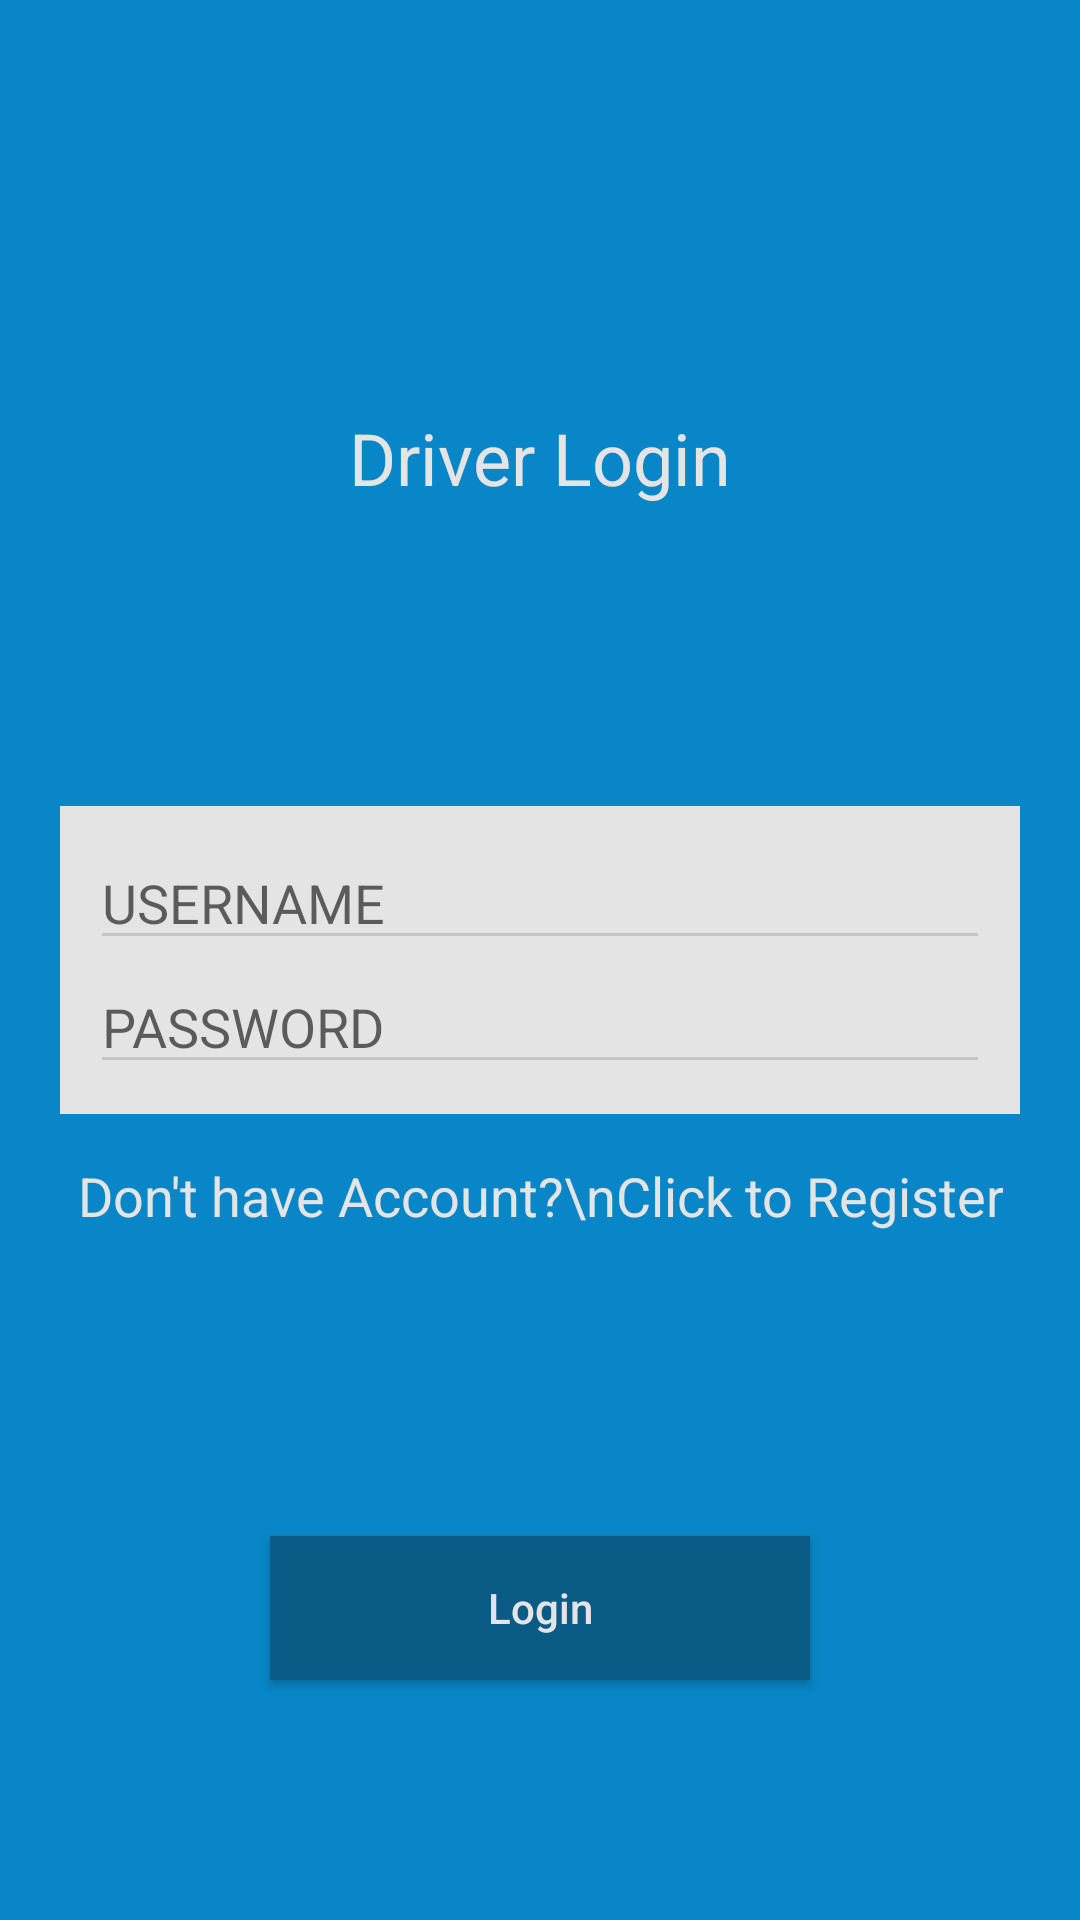

The Android layout XML behind this screen, and the referenced resources:
<!-- AndroidManifest.xml: application theme AppTheme -->
<!-- res/layout/activity_driver_login.xml -->
<?xml version="1.0" encoding="utf-8"?>
<RelativeLayout xmlns:android="http://schemas.android.com/apk/res/android"
    xmlns:app="http://schemas.android.com/apk/res-auto"
    xmlns:tools="http://schemas.android.com/tools"
    android:layout_width="match_parent"
    android:layout_height="match_parent"
    android:background="@color/colorPrimaryBackground"
    tools:context=".Activity.DriverLoginActivity">

    <TextView
        android:layout_width="wrap_content"
        android:layout_height="wrap_content"
        android:layout_above="@id/linearLayout"
        android:layout_centerHorizontal="true"
        android:layout_marginBottom="100dp"
        android:text="Driver Login"
        android:textAppearance="@style/Base.TextAppearance.AppCompat.Headline"
        android:textColor="@color/colorFormBackground" />

    <LinearLayout
        android:id="@+id/linearLayout"
        android:layout_width="match_parent"
        android:layout_height="wrap_content"
        android:layout_centerVertical="true"
        android:layout_marginLeft="20dp"
        android:layout_marginRight="20dp"
        android:background="@color/colorFormBackground"
        android:orientation="vertical"
        android:padding="10dp">

        <EditText
            android:id="@+id/editTextUsername"
            android:layout_width="match_parent"
            android:layout_height="wrap_content"

            android:drawablePadding="5dp"
            android:hint="USERNAME"
            android:inputType="text" />

        <EditText
            android:id="@+id/editTextPassword"
            android:layout_width="match_parent"
            android:layout_height="wrap_content"

            android:drawablePadding="5dp"
            android:hint="PASSWORD"
            android:inputType="textPassword" />




    </LinearLayout>

    <TextView
        android:id="@+id/textViewRegister"
        android:layout_width="wrap_content"
        android:layout_height="wrap_content"
        android:layout_below="@id/linearLayout"
        android:layout_centerHorizontal="true"
        android:layout_marginTop="15dp"
        android:lineSpacingExtra="7dp"
        android:text="Don't have Account?\nClick to Register"
        android:textAlignment="center"
        android:textAppearance="@style/Base.TextAppearance.AppCompat.Medium"
        android:textColor="@color/colorFormBackground" />

    <Button
        android:id="@+id/buttonLogin"
        android:layout_width="180dp"
        android:layout_height="wrap_content"
        android:layout_alignParentBottom="true"
        android:layout_centerHorizontal="true"
        android:layout_marginBottom="80dp"
        android:background="@color/colorPrimaryDark"
        android:text="Login"
        android:textAllCaps="false"
        android:textColor="@color/colorFormBackground" />

</RelativeLayout>
<!-- resources referenced by this layout -->
<resources>
  <color name="colorFormBackground">#e4e4e4</color>
  <color name="colorPrimaryBackground">#0886c7</color>
  <color name="colorPrimaryDark">#0a5b85</color>
  <style name="AppTheme" parent="Theme.AppCompat.Light.DarkActionBar">
          
          <item name="colorPrimary">@color/colorPrimary</item>
          <item name="colorPrimaryDark">@color/colorPrimaryDark</item>
          <item name="colorAccent">@color/colorAccent</item>
  
          
          <item name="colorControlActivated">#41BE60</item>
  
          
          <item name="colorSwitchThumbNormal">#000000</item>
  
          
          <item name="android:colorForeground">#42221f1f
          </item>
      </style>
  <color name="colorPrimary">#21a7ed</color>
  <color name="colorAccent">#375290</color>
</resources>
